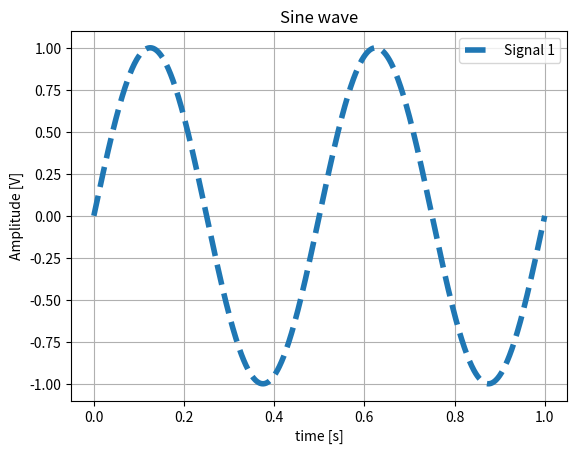

The matplotlib source for this figure:
#!/usr/bin/env python3
# -*- coding: utf-8 -*-
"""
Created on Wed Apr  4 20:16:59 2018

[redacted]

Este programa permite crear graficas con diferentes atributos
"""

import matplotlib.pyplot as plt
import numpy as np

def plotG(x, y, xlabel = None, ylabel = None, 
          title_graf = None, label = None, kind = None, lw = None):
    """
    Esta funcion permite graficar la funcion ingresada e incluir distintos
    atributos para modificar la grafica
    
    x: variable independiente
    y: variable dependiente
    y/xlabel: Etiqueta del eje Y/X
    title_graf: Titulo de la grafica
    label: Etiqueta de la funcion
    kind: Tipo de linea
    lw: Grosor de linea
    """
    # Se elige la opcion de acuerdo a los atributos ingresados
    if title_graf != None:
        plt.title(title_graf)
    if xlabel != None:
        plt.xlabel(xlabel)
    if ylabel != None:
        plt.ylabel(ylabel)
    if kind == None:
        kind = '-'
        
    if label != None and lw != None:
        plt.plot(x, y, kind, label = label, lw = lw)
        plt.legend()
    elif label != None:
        plt.plot(x, y, kind, label = label)
        plt.legend()
    elif lw != None:
        plt.plot(x, y, kind, lw = lw)
    else:
        plt.plot(x, y, kind)
    
    plt.grid('on')
    return

if __name__ == '__main__':
    x = np.linspace(0,1,1000)
    y = np.sin(2*np.pi*2e3*x)
    plotG(x, y, xlabel = 'time [s]', ylabel = 'Amplitude [V]', 
          title_graf = 'Sine wave', label = 'Signal 1', 
          kind = '--', lw = 4)